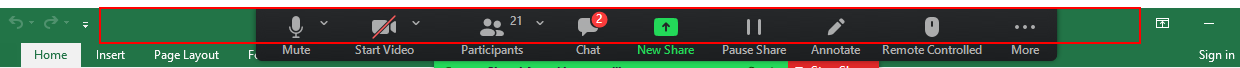
Task: To display messages
Workflow: CalculateExpenditure

Step 1: Close Application 'Title Bar' on the element in window '*.xlsx - Excel' (excel.exe)

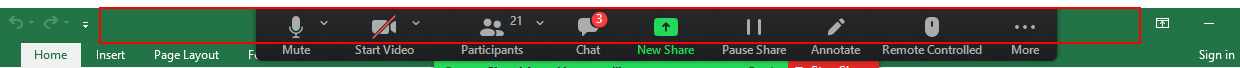
Step 2: type a value into the element in window 'Demo_*.xlsx - Excel' (excel.exe)

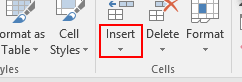
Step 3: click on the element 'Insert' in window 'Demo*.xlsx - Excel' (excel.exe)

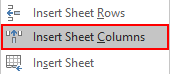
Step 4: click on the menu item 'Insert Sheet Columns' in window 'Demo*.xlsx - Excel' (excel.exe)
